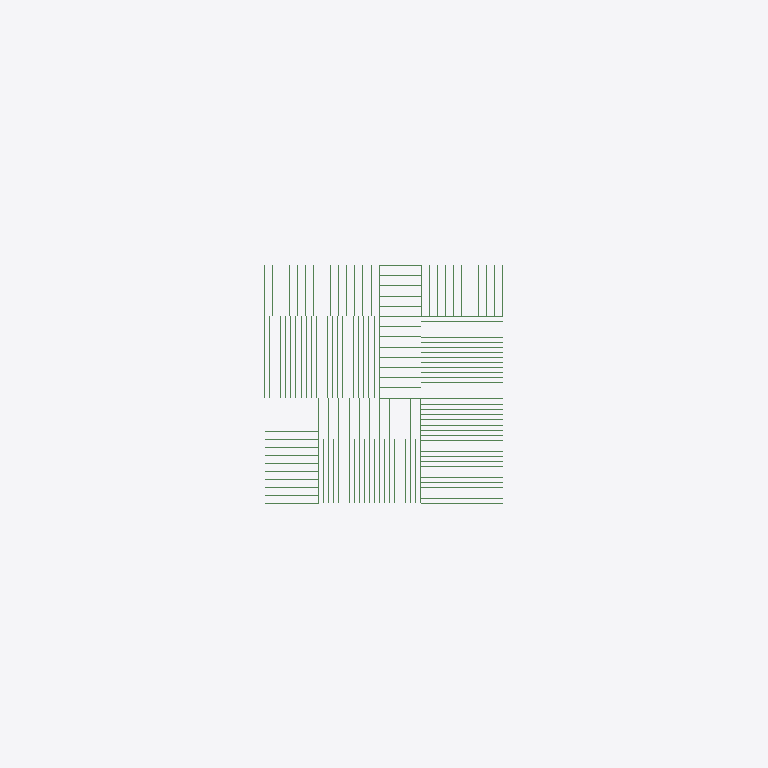
Plan cut of the same IFC building model at storey 'Level 2' (level 3.05 m, cut at 4.45 m), seen from above with north up, elements coloured by IFC class: 126 beams (green). Cut surfaces are drawn darker.
Extent 42.2 m × 42.2 m × 3.1 m (x, y, z). Storeys (2): Level 1 at 0.00 m; Level 2 at 3.05 m. Elements (182): 159 IfcBeamStandardCase, 15 IfcWindow, 8 IfcDoor.

HEADER;
FILE_DESCRIPTION((''),'2;1');
FILE_NAME('','2018-06-23T16:33:30',(''),(''),'Xbim File Processor version 4.0.0.0','Xbim version 4.0.0.0','');
FILE_SCHEMA(('IFC4'));
ENDSEC;
DATA;
#115=IFCPROJECT('2wcrS3D7f1IOJ_bGyDhXqs',#42,'Project Number',$,$,'Project Name','Project Status',(#106),#101);
#2738=IFCSITE('2wcrS3D7f1IOJ_bGyDhXqq',#42,'Default',$,'',#2737,$,$,.ELEMENT.,$,$,$,$,$);
#130=IFCBUILDING('2wcrS3D7f1IOJ_bGyDhXqt',#42,'',$,$,#33,$,'',.ELEMENT.,$,$,$);
#143=IFCBUILDINGSTOREY('2wcrS3D7f1IOJ_bG$oKUBO',#42,'Level 1',$,$,#141,$,'Level 1',.ELEMENT.,0.0);
#149=IFCBUILDINGSTOREY('2wcrS3D7f1IOJ_bG$oKSGS',#42,'Level 2',$,$,#148,$,'Level 2',.ELEMENT.,9.99999999999844);
#24794=IFCBEAMSTANDARDCASE('3xOUPIT398avLUsje8XUTi',#24403,$,$,'Slab-Joist',#24795,#24803,$,.JOIST.);
#24841=IFCBEAMSTANDARDCASE('3$H9qvlD5EdwaP0NmWkL9W',#24403,$,$,'Slab-Joist',#24842,#24848,$,.JOIST.);
#24856=IFCBEAMSTANDARDCASE('29KBeKsyn4_fBfhT1ng2Lt',#24403,$,$,'Slab-Joist',#24857,#24863,$,.JOIST.);
#24871=IFCBEAMSTANDARDCASE('3HlNmTXxfBIfWLQZtLM1DJ',#24403,$,$,'Slab-Joist',#24872,#24878,$,.JOIST.);
#24886=IFCBEAMSTANDARDCASE('37QIyjXKzFUgbgZVnQCbMu',#24403,$,$,'Slab-Joist',#24887,#24893,$,.JOIST.);
#24901=IFCBEAMSTANDARDCASE('3kaFjkORT3F9$UsHeLBbZS',#24403,$,$,'Slab-Joist',#24902,#24908,$,.JOIST.);
#24916=IFCBEAMSTANDARDCASE('3NAQ1MRj958AP_RF48ltkF',#24403,$,$,'Slab-Joist',#24917,#24923,$,.JOIST.);
#24931=IFCBEAMSTANDARDCASE('2Hsjqi0$n5Lw_qDcEIXvZF',#24403,$,$,'Slab-Joist',#24932,#24938,$,.JOIST.);
#24946=IFCBEAMSTANDARDCASE('01bgiGqf9EQQ73xqJrT4W3',#24403,$,$,'Slab-Joist',#24947,#24953,$,.JOIST.);
#24961=IFCBEAMSTANDARDCASE('2NLxmRuDX9FOg8pgm0smUV',#24403,$,$,'Slab-Joist',#24962,#24968,$,.JOIST.);
#24976=IFCBEAMSTANDARDCASE('2eIgK1a91B4ArdZCGAbEMG',#24403,$,$,'Slab-Joist',#24977,#24983,$,.JOIST.);
#25021=IFCBEAMSTANDARDCASE('2ctEFFwvL938E8JOEdorSJ',#24403,$,$,'Slab-Joist',#25022,#25028,$,.JOIST.);
#25036=IFCBEAMSTANDARDCASE('385dHA2gnDdPNlLHc$G9cg',#24403,$,$,'Slab-Joist',#25037,#25043,$,.JOIST.);
#25051=IFCBEAMSTANDARDCASE('0i6DAujFn7VBLvbjewonzL',#24403,$,$,'Slab-Joist',#25052,#25058,$,.JOIST.);
#25066=IFCBEAMSTANDARDCASE('1OSzo2MVTBsOtaMz5daD1s',#24403,$,$,'Slab-Joist',#25067,#25073,$,.JOIST.);
#25096=IFCBEAMSTANDARDCASE('2Mqb5PqCHEBPw7RodtZ8lZ',#24403,$,$,'Slab-Joist',#25097,#25103,$,.JOIST.);
#25111=IFCBEAMSTANDARDCASE('1NT6lYJlbC6P8c627_S5rP',#24403,$,$,'Slab-Joist',#25112,#25118,$,.JOIST.);
#25126=IFCBEAMSTANDARDCASE('1_uaVa7BHAufEBdx2bGXE2',#24403,$,$,'Slab-Joist',#25127,#25133,$,.JOIST.);
#25156=IFCBEAMSTANDARDCASE('1GJNF5DxbBxvq15DAhCCUL',#24403,$,$,'Slab-Joist',#25157,#25163,$,.JOIST.);
#25171=IFCBEAMSTANDARDCASE('0xBoUCc152hxGwyFVn$DVV',#24403,$,$,'Slab-Joist',#25172,#25178,$,.JOIST.);
#25186=IFCBEAMSTANDARDCASE('1cB6bYn394mhZyAbEeVOvN',#24403,$,$,'Slab-Joist',#25187,#25193,$,.JOIST.);
#25201=IFCBEAMSTANDARDCASE('3ZmxlriV57_PwDGYVRThvx',#24403,$,$,'Slab-Joist',#25202,#25208,$,.JOIST.);
#25231=IFCBEAMSTANDARDCASE('3iQa9xWA9F$AaJ6IUPVkQS',#24403,$,$,'Slab-Joist',#25232,#25238,$,.JOIST.);
#25246=IFCBEAMSTANDARDCASE('3FzX8xOkP2ERd6abSKIwIL',#24403,$,$,'Slab-Joist',#25247,#25253,$,.JOIST.);
#25261=IFCBEAMSTANDARDCASE('2VUBsAI7v7kOiwDWkgdhH8',#24403,$,$,'Slab-Joist',#25262,#25268,$,.JOIST.);
#25276=IFCBEAMSTANDARDCASE('1LVJtq4L13ZOaQi4RTBaOn',#24403,$,$,'Slab-Joist',#25277,#25283,$,.JOIST.);
#25291=IFCBEAMSTANDARDCASE('2_LX5uGdz82gy6jqNKM6jr',#24403,$,$,'Slab-Joist',#25292,#25298,$,.JOIST.);
#25306=IFCBEAMSTANDARDCASE('3vQ0yvt5T27fPobVZnfLCc',#24403,$,$,'Slab-Joist',#25307,#25313,$,.JOIST.);
#25321=IFCBEAMSTANDARDCASE('2yJ5ZmZGvAnhEoD6f5Yo2K',#24403,$,$,'Slab-Joist',#25322,#25328,$,.JOIST.);
#25336=IFCBEAMSTANDARDCASE('1jKk1hxjH8Xuby8EYSHIWW',#24403,$,$,'Slab-Joist',#25337,#25343,$,.JOIST.);
#25890=IFCBEAMSTANDARDCASE('21U8ZxRSDE1wQlJCG$dpkU',#24403,$,$,'Slab-Joist',#25891,#25897,$,.JOIST.);
#25905=IFCBEAMSTANDARDCASE('2p$a2dir56leLbZR9Gm_7L',#24403,$,$,'Slab-Joist',#25906,#25912,$,.JOIST.);
#25935=IFCBEAMSTANDARDCASE('1Ureh3cM58gOAn_nnOeEsc',#24403,$,$,'Slab-Joist',#25936,#25942,$,.JOIST.);
#25950=IFCBEAMSTANDARDCASE('3DYwqooOXB4QQQWvRD2ga9',#24403,$,$,'Slab-Joist',#25951,#25957,$,.JOIST.);
#25965=IFCBEAMSTANDARDCASE('0HLnJeL0XEbu_lgit55ufW',#24403,$,$,'Slab-Joist',#25966,#25972,$,.JOIST.);
#25980=IFCBEAMSTANDARDCASE('2Vijh1hsDFvhN5d506T98i',#24403,$,$,'Slab-Joist',#25981,#25987,$,.JOIST.);
#25995=IFCBEAMSTANDARDCASE('3GnEWUZ3LBivjIcZe7oCmK',#24403,$,$,'Slab-Joist',#25996,#26002,$,.JOIST.);
#26010=IFCBEAMSTANDARDCASE('17uxLsOlvAfewfBOTXdfEW',#24403,$,$,'Slab-Joist',#26011,#26017,$,.JOIST.);
#26025=IFCBEAMSTANDARDCASE('030ZlCT012qALrI8m7Po_C',#24403,$,$,'Slab-Joist',#26026,#26032,$,.JOIST.);
#26040=IFCBEAMSTANDARDCASE('2mVgXcOtj1_B9YFF3npb0_',#24403,$,$,'Slab-Joist',#26041,#26047,$,.JOIST.);
#26070=IFCBEAMSTANDARDCASE('0bKaYjZ_jAk8g01_1KWIct',#24403,$,$,'Slab-Joist',#26071,#26077,$,.JOIST.);
#26085=IFCBEAMSTANDARDCASE('2kjAjgeVfADvU$sg7jz98w',#24403,$,$,'Slab-Joist',#26086,#26092,$,.JOIST.);
#26100=IFCBEAMSTANDARDCASE('0u93OO1pH6J9uWa54syGgR',#24403,$,$,'Slab-Joist',#26101,#26107,$,.JOIST.);
#26115=IFCBEAMSTANDARDCASE('0Kj224ce9EsPMAWnzl741$',#24403,$,$,'Slab-Joist',#26116,#26122,$,.JOIST.);
#26145=IFCBEAMSTANDARDCASE('2KZCLNHOH9xwufZDnukutd',#24403,$,$,'Slab-Joist',#26146,#26152,$,.JOIST.);
#26160=IFCBEAMSTANDARDCASE('32YlWH5QTAL9QgP4Dpb4bG',#24403,$,$,'Slab-Joist',#26161,#26167,$,.JOIST.);
#26175=IFCBEAMSTANDARDCASE('0uJ8wj6Jn2FASkgTUDIu$p',#24403,$,$,'Slab-Joist',#26176,#26182,$,.JOIST.);
#26190=IFCBEAMSTANDARDCASE('0pG$_HRk567OxmsqQmv6$n',#24403,$,$,'Slab-Joist',#26191,#26197,$,.JOIST.);
#26205=IFCBEAMSTANDARDCASE('1EaoChDL1BVBQkIy1bmys$',#24403,$,$,'Slab-Joist',#26206,#26212,$,.JOIST.);
#26220=IFCBEAMSTANDARDCASE('3Q_kEdWgvD9gTCzbvEktil',#24403,$,$,'Slab-Joist',#26221,#26227,$,.JOIST.);
#25366=IFCBEAMSTANDARDCASE('01rBXbKuD5aeyh6f$mW9Sn',#24403,$,$,'Slab-Joist',#25367,#25373,$,.JOIST.);
#25381=IFCBEAMSTANDARDCASE('1BS5RcqBX5jPaMC1OkOZ8q',#24403,$,$,'Slab-Joist',#25382,#25388,$,.JOIST.);
#25396=IFCBEAMSTANDARDCASE('3o8OMf_P17wv1fY8_SZ7HM',#24403,$,$,'Slab-Joist',#25397,#25403,$,.JOIST.);
#25411=IFCBEAMSTANDARDCASE('2RM6v20APCpv30kO0fbqJS',#24403,$,$,'Slab-Joist',#25412,#25418,$,.JOIST.);
#25426=IFCBEAMSTANDARDCASE('1XYKk6nDrEFgXmhazgm5MF',#24403,$,$,'Slab-Joist',#25427,#25433,$,.JOIST.);
#25456=IFCBEAMSTANDARDCASE('1DtSXkRgr9hPvS2Q0loXIs',#24403,$,$,'Slab-Joist',#25457,#25463,$,.JOIST.);
#25471=IFCBEAMSTANDARDCASE('2ye1sQWxj0iOqBmuKA7eKD',#24403,$,$,'Slab-Joist',#25472,#25478,$,.JOIST.);
#25486=IFCBEAMSTANDARDCASE('3BF1qi6MrDcRPhp4QFo2F1',#24403,$,$,'Slab-Joist',#25487,#25493,$,.JOIST.);
#25501=IFCBEAMSTANDARDCASE('0tQBNtsnb0G9ELplSHUsa1',#24403,$,$,'Slab-Joist',#25502,#25508,$,.JOIST.);
#25516=IFCBEAMSTANDARDCASE('1quPHxprn5SeGRKC3U5PTc',#24403,$,$,'Slab-Joist',#25517,#25523,$,.JOIST.);
#25531=IFCBEAMSTANDARDCASE('344zlkibjDsgdyRlR8K$RF',#24403,$,$,'Slab-Joist',#25532,#25538,$,.JOIST.);
#25546=IFCBEAMSTANDARDCASE('0PwVI0DRL83e9csk3_ugNf',#24403,$,$,'Slab-Joist',#25547,#25553,$,.JOIST.);
#25561=IFCBEAMSTANDARDCASE('16pYXHlJD369eu0Uvu$4t0',#24403,$,$,'Slab-Joist',#25562,#25568,$,.JOIST.);
#25576=IFCBEAMSTANDARDCASE('3bnsYBSMPAdgz1ZtR_p7Ta',#24403,$,$,'Slab-Joist',#25577,#25583,$,.JOIST.);
#25591=IFCBEAMSTANDARDCASE('16NurnG1z2r9x5SsuPxj8e',#24403,$,$,'Slab-Joist',#25592,#25598,$,.JOIST.);
#25621=IFCBEAMSTANDARDCASE('1OWOyd55H45xZb42eT5QtC',#24403,$,$,'Slab-Joist',#25622,#25628,$,.JOIST.);
#25636=IFCBEAMSTANDARDCASE('2YIpooZBj6Ve$H9ceGbiG6',#24403,$,$,'Slab-Joist',#25637,#25643,$,.JOIST.);
#25651=IFCBEAMSTANDARDCASE('2ZAHbzAMf2nhBU7h_hgy4y',#24403,$,$,'Slab-Joist',#25652,#25658,$,.JOIST.);
#25666=IFCBEAMSTANDARDCASE('2umdiuq$jFLwqT0Go66ggv',#24403,$,$,'Slab-Joist',#25667,#25673,$,.JOIST.);
#25681=IFCBEAMSTANDARDCASE('2g4po7sNX9uOXWJqmw8XDp',#24403,$,$,'Slab-Joist',#25682,#25688,$,.JOIST.);
#25816=IFCBEAMSTANDARDCASE('23$60$4Iz9If512wNVOFaM',#24403,$,$,'Slab-Joist',#25817,#25823,$,.JOIST.);
#25696=IFCBEAMSTANDARDCASE('153b86aInBTPabR7tzjl_4',#24403,$,$,'Slab-Joist',#25697,#25703,$,.JOIST.);
#25711=IFCBEAMSTANDARDCASE('2bYN1N$RP5SQU0_xhZqgWk',#24403,$,$,'Slab-Joist',#25712,#25718,$,.JOIST.);
#25726=IFCBEAMSTANDARDCASE('1DSKz0k612tgphyV2rkJ9E',#24403,$,$,'Slab-Joist',#25727,#25733,$,.JOIST.);
#25741=IFCBEAMSTANDARDCASE('2uh_fh6RD2$g6Sk4uDnAkp',#24403,$,$,'Slab-Joist',#25742,#25748,$,.JOIST.);
#25756=IFCBEAMSTANDARDCASE('19vAPXXsn8HexH0DR3MzPg',#24403,$,$,'Slab-Joist',#25757,#25763,$,.JOIST.);
#25771=IFCBEAMSTANDARDCASE('1AqAov4_95$wraXoQwrVRb',#24403,$,$,'Slab-Joist',#25772,#25778,$,.JOIST.);
#25786=IFCBEAMSTANDARDCASE('2i0Xwgm2H0uP$vXM1vX8cR',#24403,$,$,'Slab-Joist',#25787,#25793,$,.JOIST.);
#25801=IFCBEAMSTANDARDCASE('3EAKmWqxfFl8OHjX8qHu9_',#24403,$,$,'Slab-Joist',#25802,#25808,$,.JOIST.);
#24627=IFCBEAMSTANDARDCASE('1S9yVZD3f7NP8rXCV5TIHz',#24403,$,$,'Slab-Joist',#24628,#24635,$,.JOIST.);
#24644=IFCBEAMSTANDARDCASE('16rtt$DhL6rgHQVeks5m59',#24403,$,$,'Slab-Joist',#24645,#24651,$,.JOIST.);
#24659=IFCBEAMSTANDARDCASE('1yE_shWxX7cepDQNy6otur',#24403,$,$,'Slab-Joist',#24660,#24666,$,.JOIST.);
#24674=IFCBEAMSTANDARDCASE('3pepNXeNv6RuoPMcjEGD89',#24403,$,$,'Slab-Joist',#24675,#24681,$,.JOIST.);
#24689=IFCBEAMSTANDARDCASE('27FMs7Kw9D$BHHOQKFN9J0',#24403,$,$,'Slab-Joist',#24690,#24696,$,.JOIST.);
#24704=IFCBEAMSTANDARDCASE('1oS$pz0N13XxdTL7FpyIKq',#24403,$,$,'Slab-Joist',#24705,#24711,$,.JOIST.);
#24734=IFCBEAMSTANDARDCASE('0ikiArqhfF2gYwcOLzWE3c',#24403,$,$,'Slab-Joist',#24735,#24741,$,.JOIST.);
#24749=IFCBEAMSTANDARDCASE('3SANko5TTD0Qz4AdxdW2QG',#24403,$,$,'Slab-Joist',#24750,#24756,$,.JOIST.);
#24764=IFCBEAMSTANDARDCASE('2DvuXjiiT4uehgcFUvGzRW',#24403,$,$,'Slab-Joist',#24765,#24771,$,.JOIST.);
#24779=IFCBEAMSTANDARDCASE('0_AIRyHf115h3tczKdcYXs',#24403,$,$,'Slab-Joist',#24780,#24786,$,.JOIST.);
#26445=IFCBEAMSTANDARDCASE('3WtVQBJV1CzOLkY$fteoBJ',#24403,$,$,'Slab-Joist',#26446,#26452,$,.JOIST.);
#26460=IFCBEAMSTANDARDCASE('38Ezm2GxbEHetZ3lXxCgfF',#24403,$,$,'Slab-Joist',#26461,#26467,$,.JOIST.);
#26490=IFCBEAMSTANDARDCASE('2VwGNhOen5hRSvSMPspwC1',#24403,$,$,'Slab-Joist',#26491,#26497,$,.JOIST.);
#26505=IFCBEAMSTANDARDCASE('3DFx8FSUvC5w3_TDGPXIxZ',#24403,$,$,'Slab-Joist',#26506,#26512,$,.JOIST.);
#26520=IFCBEAMSTANDARDCASE('3IsC_7DVnBSx3dY8ssJqwG',#24403,$,$,'Slab-Joist',#26521,#26527,$,.JOIST.);
#26535=IFCBEAMSTANDARDCASE('3SH3YQ1ZP22gN$MvaovPrv',#24403,$,$,'Slab-Joist',#26536,#26542,$,.JOIST.);
#26564=IFCBEAMSTANDARDCASE('0FUNuKNTvAMRXk5HEC797u',#24403,$,$,'Slab-Joist',#26565,#26571,$,.JOIST.);
#26579=IFCBEAMSTANDARDCASE('0QF2ae8sTEU8MJVELEovkD',#24403,$,$,'Slab-Joist',#26580,#26586,$,.JOIST.);
#26594=IFCBEAMSTANDARDCASE('3ayxSjXe15owKvoasORJVJ',#24403,$,$,'Slab-Joist',#26595,#26601,$,.JOIST.);
#26609=IFCBEAMSTANDARDCASE('3pI0BVWwnDwfRd0BFdbf0T',#24403,$,$,'Slab-Joist',#26610,#26616,$,.JOIST.);
#26624=IFCBEAMSTANDARDCASE('0S4ykpGDf1KBqvONroZaVO',#24403,$,$,'Slab-Joist',#26625,#26631,$,.JOIST.);
#26639=IFCBEAMSTANDARDCASE('2_AUHpyPfEeezZg5$e7cDu',#24403,$,$,'Slab-Joist',#26640,#26646,$,.JOIST.);
#26654=IFCBEAMSTANDARDCASE('1j6pTK7uTEL8zDBVk3L2qd',#24403,$,$,'Slab-Joist',#26655,#26660,$,.JOIST.);
#26250=IFCBEAMSTANDARDCASE('0hR43KwXTCDAkB51Agazq9',#24403,$,$,'Slab-Joist',#26251,#26257,$,.JOIST.);
#26265=IFCBEAMSTANDARDCASE('2jwgAFqD51Y8MkXKPgMeB7',#24403,$,$,'Slab-Joist',#26266,#26272,$,.JOIST.);
#26280=IFCBEAMSTANDARDCASE('1VpLU3Cn51NPybewifutAj',#24403,$,$,'Slab-Joist',#26281,#26287,$,.JOIST.);
#26295=IFCBEAMSTANDARDCASE('3ZLf0$KnPCbAu_8T4kT9_o',#24403,$,$,'Slab-Joist',#26296,#26302,$,.JOIST.);
#26310=IFCBEAMSTANDARDCASE('3Gct9B3AHDcQInryED5Blh',#24403,$,$,'Slab-Joist',#26311,#26317,$,.JOIST.);
#26325=IFCBEAMSTANDARDCASE('2XeMlF8nLDBeIwOFM$A2g2',#24403,$,$,'Slab-Joist',#26326,#26332,$,.JOIST.);
#26340=IFCBEAMSTANDARDCASE('1s8h6Qw1b3ER6jbbuORIhg',#24403,$,$,'Slab-Joist',#26341,#26347,$,.JOIST.);
#26355=IFCBEAMSTANDARDCASE('13VsAMncv0MRSU2ou4DILU',#24403,$,$,'Slab-Joist',#26356,#26362,$,.JOIST.);
#26370=IFCBEAMSTANDARDCASE('36RyRT9Hb4Wu_T5x4WQlNm',#24403,$,$,'Slab-Joist',#26371,#26377,$,.JOIST.);
#26385=IFCBEAMSTANDARDCASE('2uDx_NsDP7G8_OsmAJ_kLm',#24403,$,$,'Slab-Joist',#26386,#26392,$,.JOIST.);
#26400=IFCBEAMSTANDARDCASE('20vUjozdH3sBmBpAbG_2iq',#24403,$,$,'Slab-Joist',#26401,#26407,$,.JOIST.);
#26415=IFCBEAMSTANDARDCASE('05uBvEERL3OfWfnxHIgTtn',#24403,$,$,'Slab-Joist',#26416,#26422,$,.JOIST.);
#26430=IFCBEAMSTANDARDCASE('3HeMz7PPTBkfmn1NLkcrS1',#24403,$,$,'Slab-Joist',#26431,#26437,$,.JOIST.);
#26685=IFCBEAMSTANDARDCASE('0TxNACjzv6IuCXc0DTD3$u',#24403,$,$,'Slab-Joist',#26686,#26691,$,.JOIST.);
#26699=IFCBEAMSTANDARDCASE('2q3Ah4gmX8nfBgxpOmsjTy',#24403,$,$,'Slab-Joist',#26700,#26705,$,.JOIST.);
#26713=IFCBEAMSTANDARDCASE('2uAYqs5qz4fuB4Gq5OxiWs',#24403,$,$,'Slab-Joist',#26714,#26719,$,.JOIST.);
#26727=IFCBEAMSTANDARDCASE('34VIEoUFL12xtTUF_Ng014',#24403,$,$,'Slab-Joist',#26728,#26733,$,.JOIST.);
#26741=IFCBEAMSTANDARDCASE('3VF2bMmFPC8xUgnT20V3kJ',#24403,$,$,'Slab-Joist',#26742,#26747,$,.JOIST.);
#26755=IFCBEAMSTANDARDCASE('0WTV3IXVD788Id1JcmrMOP',#24403,$,$,'Slab-Joist',#26756,#26761,$,.JOIST.);
#26797=IFCBEAMSTANDARDCASE('1O0156OPH6hhrZwBKegBts',#24403,$,$,'Slab-Joist',#26798,#26803,$,.JOIST.);
#26235=IFCBEAMSTANDARDCASE('0daP6eUTP3WetHHnliBpK9',#24403,$,$,'Slab-Joist',#26236,#26242,$,.JOIST.);
#26668=IFCBEAMSTANDARDCASE('0Wpqh7nV1DGAKoKu2_53N0',#24403,$,$,'Slab-Joist',#26669,#26677,$,.JOIST.);
#26769=IFCBEAMSTANDARDCASE('2YvtL2vHbCPOmXPydBhILh',#24403,$,$,'Slab-Joist',#26770,#26775,$,.JOIST.);
#26811=IFCBEAMSTANDARDCASE('193tBgVa1539D4IU9BBof3',#24403,$,$,'Slab-Joist',#26812,#26817,$,.JOIST.);
ENDSEC;